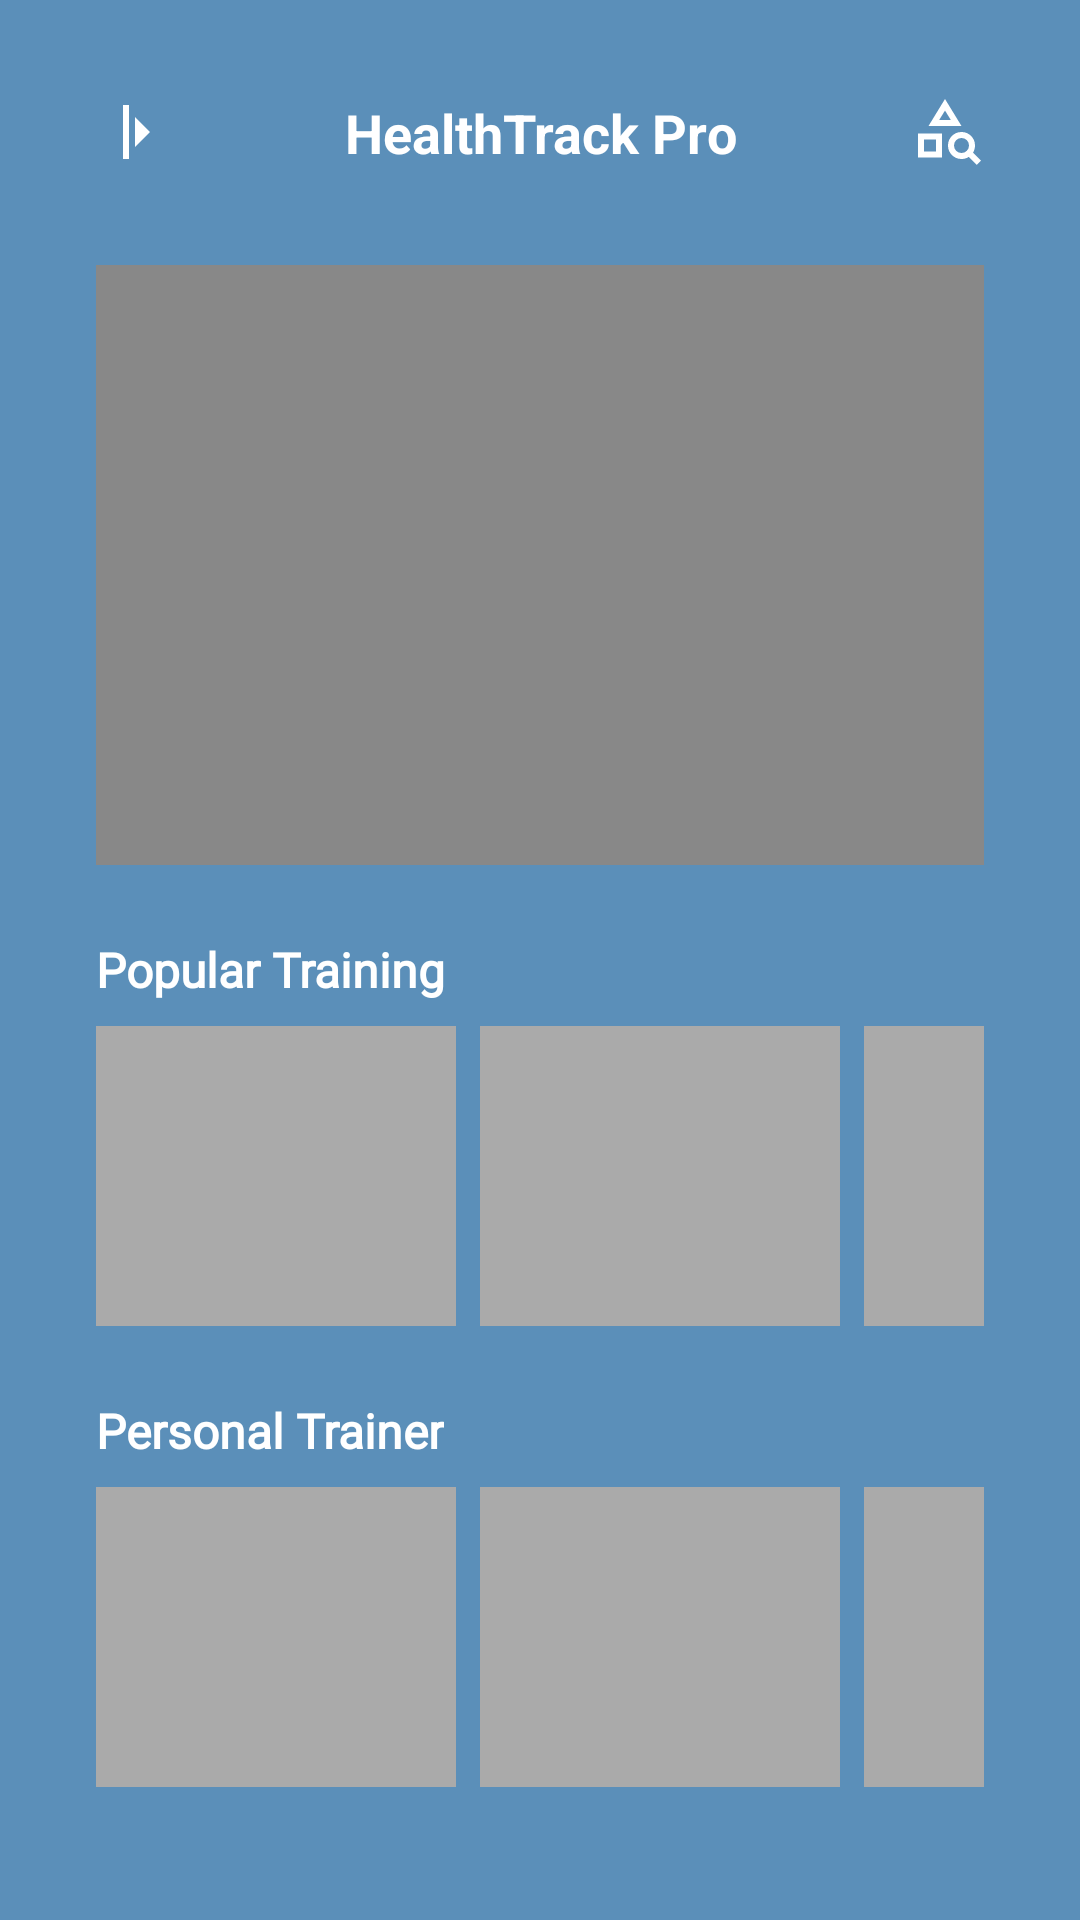

Here is an Android app screen rendered from its layout file. Give the layout XML and the strings, colors and styles it references.
<!-- AndroidManifest.xml: application theme Theme.Ftrack -->
<!-- res/layout/home_activity.xml -->
<?xml version="1.0" encoding="utf-8"?>

<androidx.drawerlayout.widget.DrawerLayout
    xmlns:android="http://schemas.android.com/apk/res/android"
    android:id="@+id/drawerLayout"
    android:layout_width="match_parent"
    android:layout_height="match_parent">

<RelativeLayout xmlns:android="http://schemas.android.com/apk/res/android"
    xmlns:app="http://schemas.android.com/apk/res-auto"
    android:layout_width="match_parent"
    android:layout_height="match_parent"
    android:background="#5B8FB9"
    android:padding="16dp">

    <RelativeLayout
        android:layout_width="match_parent"
        android:layout_height="match_parent"
        android:background="#5B8FB9"
        android:padding="16dp">

        
        <LinearLayout
            android:id="@+id/topBar"
            android:layout_width="match_parent"
            android:layout_height="wrap_content"
            android:orientation="horizontal"
            android:gravity="center_vertical">

            
            <ImageView
                android:id="@+id/menuIcon"
                android:layout_width="24dp"
                android:layout_height="24dp"
                android:src="@drawable/ic_menu"
                android:contentDescription="Menu"
                app:tint="#fff" />

            
            <TextView
                android:layout_width="0dp"
                android:layout_height="wrap_content"
                android:layout_weight="1"
                android:text="HealthTrack Pro"
                android:textColor="#fff"
                android:gravity="center"
                android:textSize="18sp"
                android:textStyle="bold" />

            
            <ImageView
                android:layout_width="24dp"
                android:layout_height="24dp"
                android:src="@drawable/ic_search"
                android:contentDescription="Search"
                app:tint="#fff" />
        </LinearLayout>

    <ScrollView
        android:layout_below="@id/topBar"
        android:layout_width="match_parent"
        android:layout_height="match_parent"
        android:layout_marginTop="16dp">

        <LinearLayout
            android:layout_width="match_parent"
            android:layout_height="wrap_content"
            android:orientation="vertical">


            <ImageView
                android:layout_width="match_parent"
                android:layout_height="200dp"
                android:layout_marginTop="16dp"
                android:background="#888"
                android:scaleType="centerCrop" />


            <TextView
                android:layout_width="wrap_content"
                android:layout_height="wrap_content"
                android:layout_marginTop="24dp"
                android:fontFamily="@font/allerta"
                android:text="Popular Training"
                android:textColor="#fff"
                android:textSize="16sp"
                android:textStyle="bold" />

            <HorizontalScrollView
                android:layout_width="match_parent"
                android:layout_height="wrap_content"
                android:layout_marginTop="8dp"
                android:scrollbars="none">

                <LinearLayout
                    android:layout_width="wrap_content"
                    android:layout_height="wrap_content"
                    android:orientation="horizontal">

                    <ImageView
                        android:layout_width="120dp"
                        android:layout_height="100dp"
                        android:layout_marginEnd="8dp"
                        android:background="#aaa" />

                    <ImageView
                        android:layout_width="120dp"
                        android:layout_height="100dp"
                        android:layout_marginEnd="8dp"
                        android:background="#aaa" />

                    <ImageView
                        android:layout_width="120dp"
                        android:layout_height="100dp"
                        android:background="#aaa" />
                </LinearLayout>
            </HorizontalScrollView>


            <TextView
                android:layout_width="wrap_content"
                android:layout_height="wrap_content"
                android:layout_marginTop="24dp"
                android:fontFamily="@font/allerta"
                android:text="Personal Trainer"
                android:textColor="#fff"
                android:textSize="16sp"
                android:textStyle="bold" />


            <HorizontalScrollView
                android:layout_width="match_parent"
                android:layout_height="wrap_content"
                android:layout_marginTop="8dp"
                android:contentDescription="@null"
                android:scrollbars="none">


                <LinearLayout
                    android:layout_width="wrap_content"
                    android:contentDescription="@null"
                    android:layout_height="wrap_content"
                    android:orientation="horizontal">


                    <ImageView
                        android:layout_width="120dp"
                        android:layout_height="100dp"
                        android:layout_marginEnd="8dp"
                        android:contentDescription="@null"
                        android:background="#aaa" />

                    <ImageView
                        android:layout_width="120dp"
                        android:layout_height="100dp"
                        android:contentDescription="@null"
                        android:layout_marginEnd="8dp"
                        android:background="#aaa" />

                    <ImageView
                        android:layout_width="120dp"
                        android:layout_height="100dp"
                        android:contentDescription="@null"
                        android:background="#aaa" />
                </LinearLayout>
            </HorizontalScrollView>
        </LinearLayout>
    </ScrollView>
    </RelativeLayout>
</RelativeLayout>

    <LinearLayout
        android:id="@+id/navigationDrawer"
        android:layout_width="280dp"
        android:layout_height="match_parent"
        android:layout_gravity="start"
        android:background="#3B6582"
        android:orientation="vertical"
        android:padding="16dp">

        <ImageView
            android:id="@+id/closeDrawer"
            android:layout_width="24dp"
            android:layout_height="24dp"
            android:layout_gravity="end"
            android:contentDescription="Close Drawer"
            android:src="@drawable/ic_close"
            android:tint="#FFFFFF" />

        <TextView style="@style/DrawerItem" android:text="My Profile" />
        <TextView style="@style/DrawerItem" android:text="Home" />
        <TextView style="@style/DrawerItem" android:text="Courses" />
        <TextView style="@style/DrawerItem" android:text="Trainer" />
        <TextView style="@style/DrawerItem" android:text="Statistics" />
        <TextView style="@style/DrawerItem" android:text="Support" />
        <TextView style="@style/DrawerItem" android:text="Log Out" />
    </LinearLayout>

</androidx.drawerlayout.widget.DrawerLayout>
<!-- resources referenced by this layout -->
<resources>
  <!-- drawable ic_close (drawable) -->
  <vector xmlns:android="http://schemas.android.com/apk/res/android" android:autoMirrored="true" android:height="24dp" android:tint="#000000" android:viewportHeight="960" android:viewportWidth="960" android:width="24dp">
        
      <path android:fillColor="@android:color/white" android:pathData="M406,646L268,508Q256,496 256,480Q256,464 268,452L406,314Q416,304 428,309Q440,314 440,328L440,632Q440,646 428,651Q416,656 406,646ZM520,800L520,160Q520,143 531.5,131.5Q543,120 560,120Q577,120 588.5,131.5Q600,143 600,160L600,800Q600,817 588.5,828.5Q577,840 560,840Q543,840 531.5,828.5Q520,817 520,800Z"/>
      
  </vector>
  <!-- drawable ic_menu (drawable) -->
  <vector xmlns:android="http://schemas.android.com/apk/res/android" android:autoMirrored="true" android:height="24dp" android:tint="#000000" android:viewportHeight="960" android:viewportWidth="960" android:width="24dp">
        
      <path android:fillColor="@android:color/white" android:pathData="M360,840L360,120L440,120L440,840L360,840ZM520,680L520,280L720,480L520,680Z"/>
      
  </vector>
  <!-- drawable ic_search (drawable) -->
  <vector xmlns:android="http://schemas.android.com/apk/res/android" android:height="24dp" android:tint="#000000" android:viewportHeight="960" android:viewportWidth="960" android:width="24dp">
        
      <path android:fillColor="@android:color/white" android:pathData="M80,820L80,500L400,500L400,820L80,820ZM160,740L320,740L320,580L160,580L160,740ZM220,400L440,40L660,400L220,400ZM362,320L518,320L440,194L362,320ZM863,918L757,812Q736,826 711.5,833Q687,840 660,840Q585,840 532.5,787.5Q480,735 480,660Q480,585 532.5,532.5Q585,480 660,480Q735,480 787.5,532.5Q840,585 840,660Q840,686 833,710.5Q826,735 813,756L919,862L863,918ZM660,760Q702,760 731,731Q760,702 760,660Q760,618 731,589Q702,560 660,560Q618,560 589,589Q560,618 560,660Q560,702 589,731Q618,760 660,760ZM320,580L320,580L320,580L320,580ZM440,320L440,320L440,320Z"/>
      
  </vector>
  <style name="DrawerItem">
      <item name="android:layout_width">match_parent</item>
      <item name="android:layout_height">wrap_content</item>
      <item name="android:padding">12dp</item>
      <item name="android:textColor">#FFFFFF</item>
      <item name="android:textSize">16sp</item>
      <item name="android:drawablePadding">8dp</item>
  </style>
  <style name="Theme.Ftrack" parent="Base.Theme.Ftrack" />
  <style name="Base.Theme.Ftrack" parent="Theme.Material3.DayNight.NoActionBar">
          
          
      </style>
</resources>
